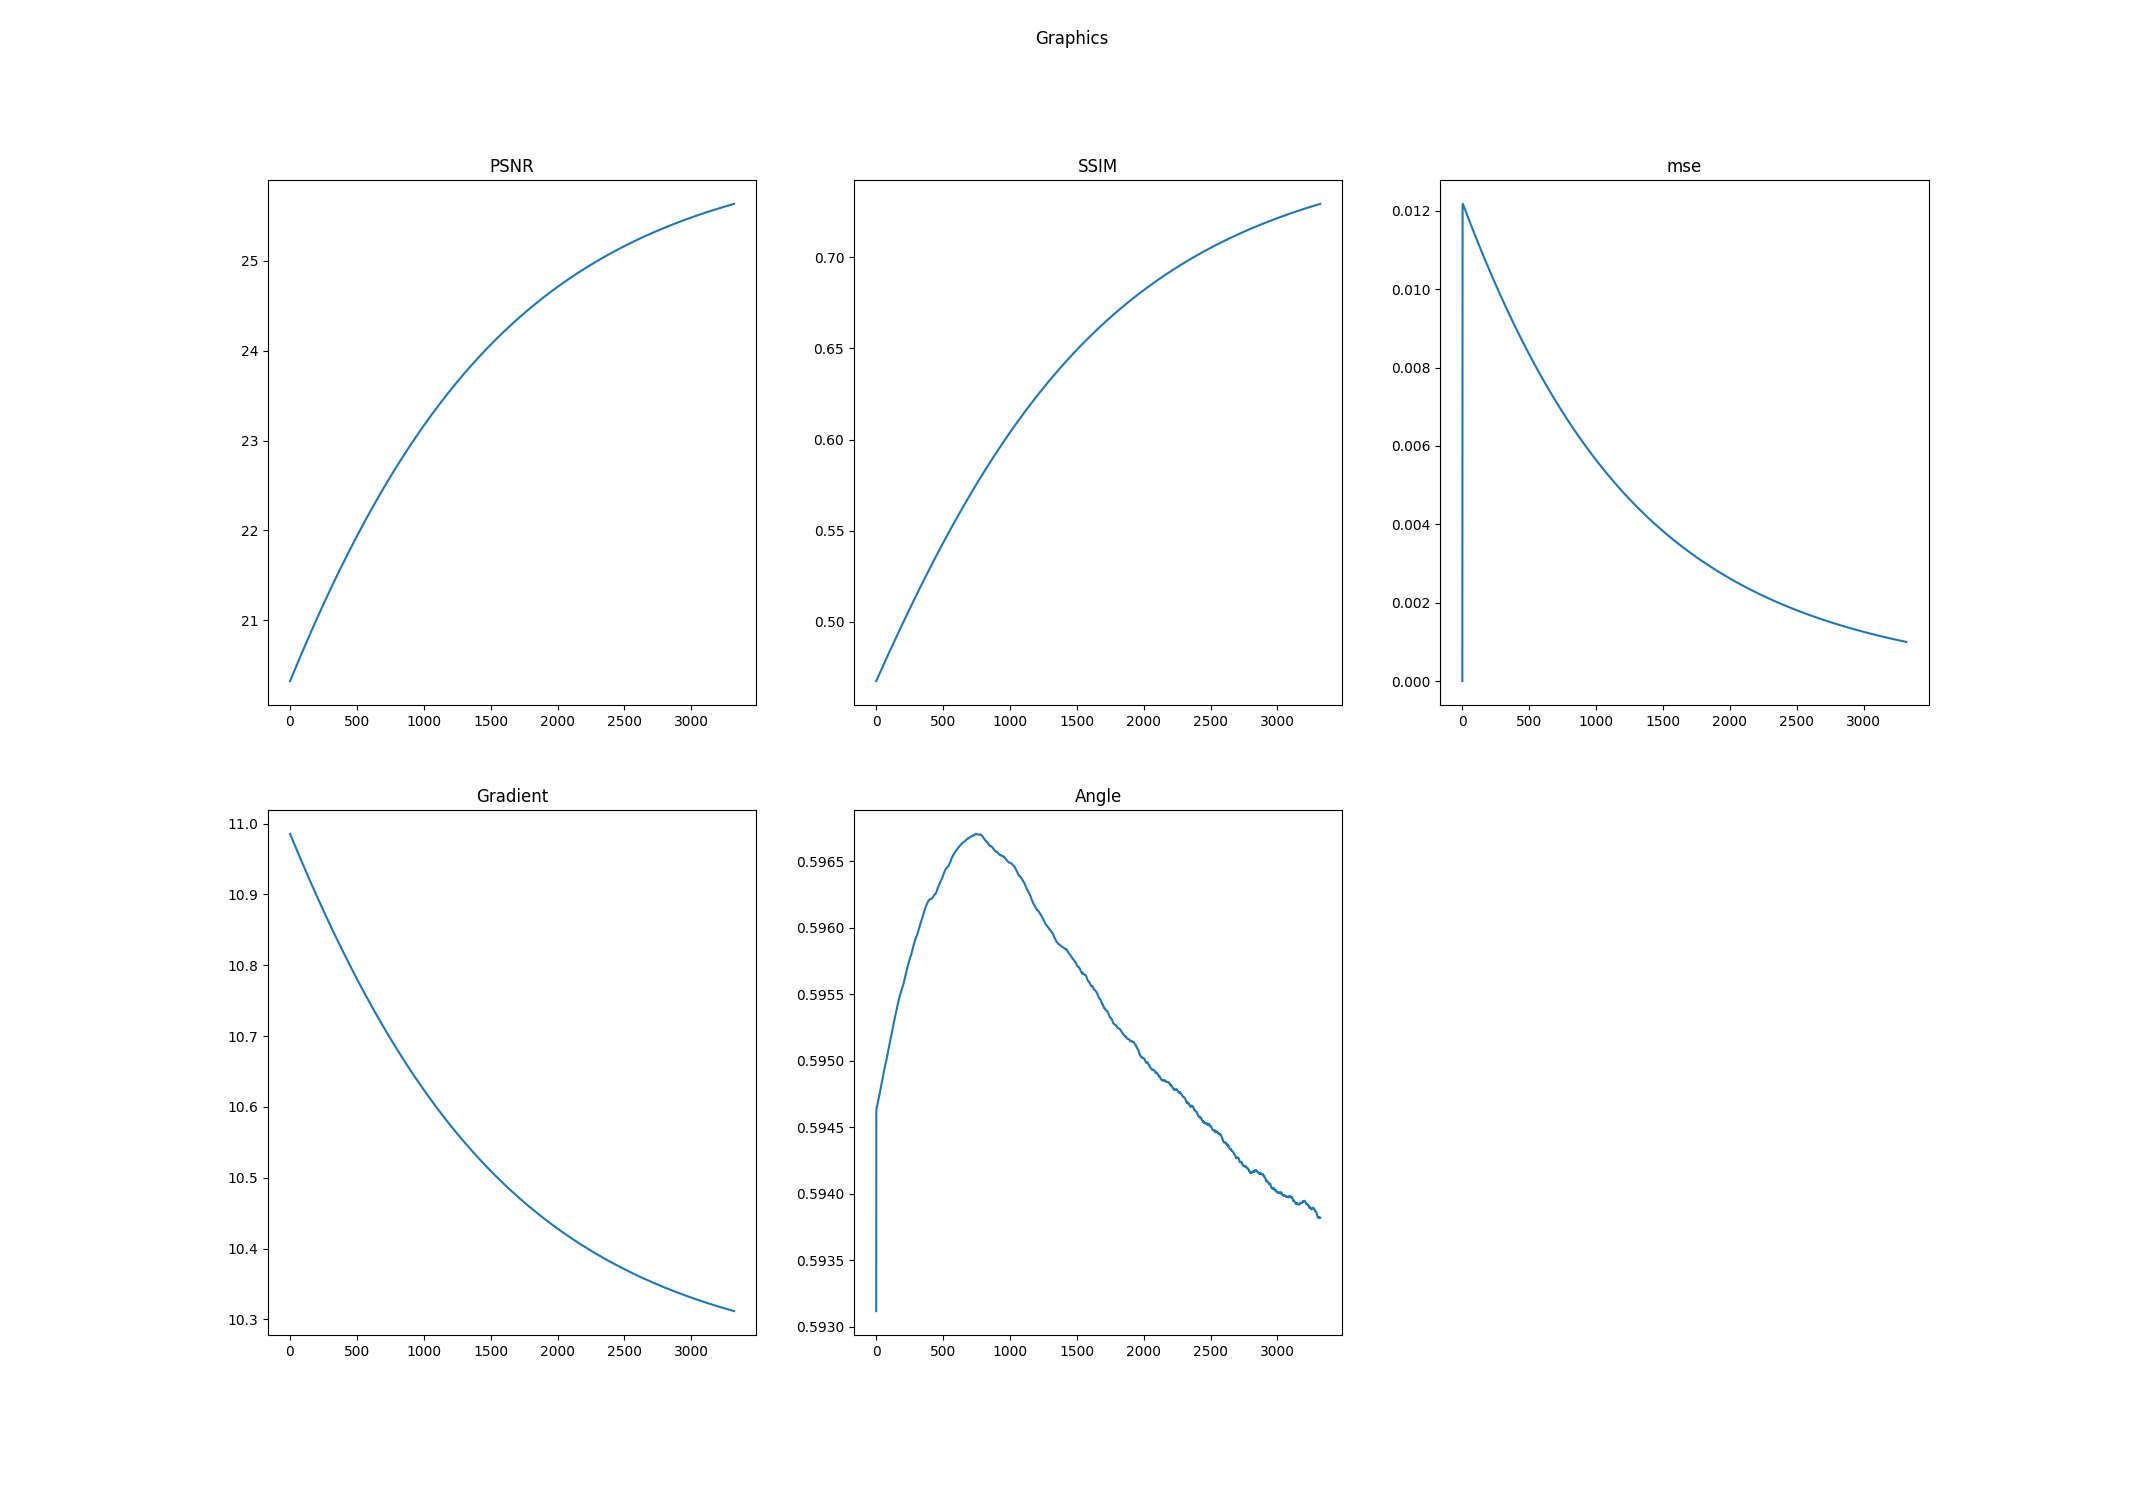

Values plotted in this chart, from the file beside it:
k, PSNR, SSIM, mse, Log-Gradient, Angle
0.0, 20.32, 0.4674, 0.0, 10.99, 0.5931
1.0, 20.32, 0.4675, 0.01021, 10.99, 0.5946
2.0, 20.33, 0.4677, 0.01207, 10.98, 0.5946
3.0, 20.33, 0.4679, 0.01217, 10.98, 0.5946
4.0, 20.33, 0.468, 0.01218, 10.98, 0.5946
5.0, 20.34, 0.4682, 0.01217, 10.98, 0.5946
6.0, 20.34, 0.4683, 0.01216, 10.98, 0.5947
7.0, 20.35, 0.4685, 0.01215, 10.98, 0.5947
8.0, 20.35, 0.4687, 0.01214, 10.98, 0.5947
9.0, 20.35, 0.4688, 0.01213, 10.98, 0.5947
10.0, 20.36, 0.469, 0.01213, 10.98, 0.5947
11.0, 20.36, 0.4692, 0.01212, 10.98, 0.5947
12.0, 20.36, 0.4693, 0.01211, 10.98, 0.5947
13.0, 20.37, 0.4695, 0.0121, 10.98, 0.5947
14.0, 20.37, 0.4697, 0.01209, 10.98, 0.5947
15.0, 20.37, 0.4698, 0.01208, 10.98, 0.5947
16.0, 20.38, 0.47, 0.01207, 10.98, 0.5947
17.0, 20.38, 0.4701, 0.01206, 10.98, 0.5947
18.0, 20.39, 0.4703, 0.01205, 10.98, 0.5947
19.0, 20.39, 0.4705, 0.01204, 10.98, 0.5947
20.0, 20.39, 0.4706, 0.01203, 10.98, 0.5947
21.0, 20.4, 0.4708, 0.01203, 10.98, 0.5947
22.0, 20.4, 0.471, 0.01202, 10.98, 0.5947
23.0, 20.4, 0.4711, 0.01201, 10.98, 0.5947
24.0, 20.41, 0.4713, 0.012, 10.97, 0.5947
25.0, 20.41, 0.4715, 0.01199, 10.97, 0.5947
26.0, 20.41, 0.4716, 0.01198, 10.97, 0.5948
27.0, 20.42, 0.4718, 0.01197, 10.97, 0.5948
28.0, 20.42, 0.4719, 0.01196, 10.97, 0.5948
29.0, 20.42, 0.4721, 0.01195, 10.97, 0.5948
30.0, 20.43, 0.4723, 0.01194, 10.97, 0.5948
31.0, 20.43, 0.4724, 0.01194, 10.97, 0.5948
32.0, 20.44, 0.4726, 0.01193, 10.97, 0.5948
33.0, 20.44, 0.4728, 0.01192, 10.97, 0.5948
34.0, 20.44, 0.4729, 0.01191, 10.97, 0.5948
35.0, 20.45, 0.4731, 0.0119, 10.97, 0.5948
36.0, 20.45, 0.4733, 0.01189, 10.97, 0.5948
37.0, 20.45, 0.4734, 0.01188, 10.97, 0.5948
38.0, 20.46, 0.4736, 0.01187, 10.97, 0.5948
39.0, 20.46, 0.4737, 0.01186, 10.97, 0.5948
40.0, 20.46, 0.4739, 0.01186, 10.97, 0.5948
41.0, 20.47, 0.4741, 0.01185, 10.97, 0.5948
42.0, 20.47, 0.4742, 0.01184, 10.97, 0.5948
43.0, 20.47, 0.4744, 0.01183, 10.97, 0.5948
44.0, 20.48, 0.4746, 0.01182, 10.97, 0.5948
45.0, 20.48, 0.4747, 0.01181, 10.97, 0.5949
46.0, 20.49, 0.4749, 0.0118, 10.96, 0.5949
47.0, 20.49, 0.475, 0.01179, 10.96, 0.5949
48.0, 20.49, 0.4752, 0.01178, 10.96, 0.5949
49.0, 20.5, 0.4754, 0.01178, 10.96, 0.5949
50.0, 20.5, 0.4755, 0.01177, 10.96, 0.5949
51.0, 20.5, 0.4757, 0.01176, 10.96, 0.5949
52.0, 20.51, 0.4759, 0.01175, 10.96, 0.5949
53.0, 20.51, 0.476, 0.01174, 10.96, 0.5949
54.0, 20.51, 0.4762, 0.01173, 10.96, 0.5949
55.0, 20.52, 0.4763, 0.01172, 10.96, 0.5949
56.0, 20.52, 0.4765, 0.01171, 10.96, 0.5949
57.0, 20.52, 0.4767, 0.0117, 10.96, 0.5949
58.0, 20.53, 0.4768, 0.0117, 10.96, 0.5949
59.0, 20.53, 0.477, 0.01169, 10.96, 0.5949
... 3,260 more rows
